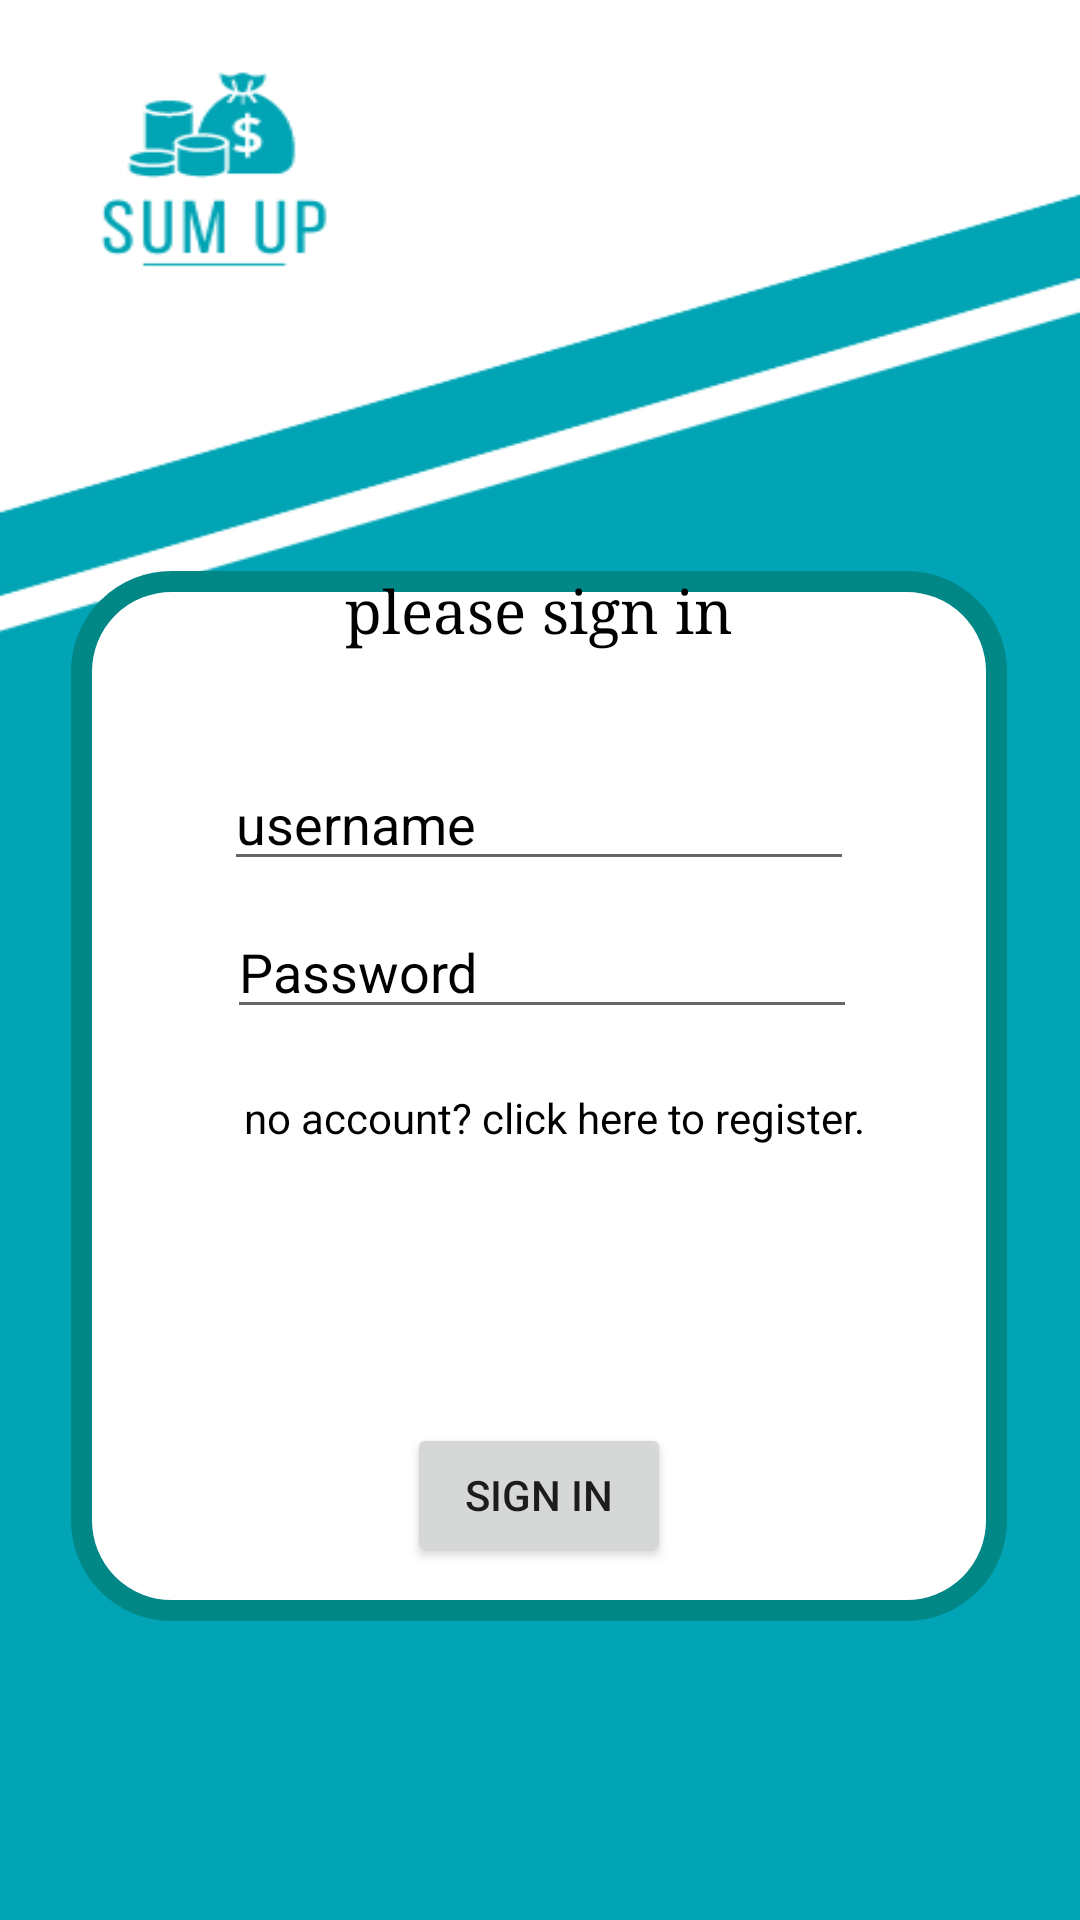

This screen was rendered from an Android layout file. Write that file and the resources it references.
<!-- AndroidManifest.xml: application theme Theme.SumUp -->
<!-- res/layout/sign_in.xml -->
<?xml version="1.0" encoding="utf-8"?>
<androidx.constraintlayout.widget.ConstraintLayout xmlns:android="http://schemas.android.com/apk/res/android"
    xmlns:app="http://schemas.android.com/apk/res-auto"
    xmlns:tools="http://schemas.android.com/tools"
    android:layout_width="match_parent"
    android:layout_height="match_parent"
    android:background="@drawable/background"
    tools:context=".sign_in">

    <androidx.constraintlayout.widget.ConstraintLayout
        android:id="@+id/border"
        android:layout_width="312dp"
        android:layout_height="350sp"
        android:background="@drawable/border"
        app:layout_constraintBottom_toBottomOf="parent"
        app:layout_constraintEnd_toEndOf="parent"
        app:layout_constraintHorizontal_bias="0.494"
        app:layout_constraintStart_toStartOf="parent"
        app:layout_constraintTop_toTopOf="parent"
        app:layout_constraintVertical_bias="0.656">

        <TextView
            android:id="@+id/page"
            android:layout_width="189dp"
            android:layout_height="46dp"
            android:fontFamily="serif"
            android:text="please sign in"
            android:textAlignment="center"
            android:textColor="@color/black"
            android:textSize="20dp"
            app:layout_constraintEnd_toEndOf="parent"
            app:layout_constraintStart_toStartOf="parent"
            app:layout_constraintTop_toTopOf="parent" />

        <Button
            android:id="@+id/button"
            android:layout_width="wrap_content"
            android:layout_height="wrap_content"
            android:layout_marginTop="284dp"
            android:text="Sign in"
            app:layout_constraintEnd_toEndOf="parent"
            app:layout_constraintStart_toStartOf="parent"
            app:layout_constraintTop_toTopOf="parent" />

        <EditText
            android:id="@+id/Susername"
            android:layout_width="wrap_content"
            android:layout_height="wrap_content"
            android:layout_marginTop="16dp"
            android:ems="10"
            android:shadowColor="@color/black"
            android:textColor="@color/black"
            android:textColorHint="@color/black"
            android:hint="username"
            android:inputType="textPersonName"
            app:layout_constraintEnd_toEndOf="parent"
            app:layout_constraintStart_toStartOf="parent"
            app:layout_constraintTop_toBottomOf="@+id/page"
            tools:context=".sign_in" />

        <EditText
            android:id="@+id/Spassword"
            android:layout_width="wrap_content"
            android:layout_height="wrap_content"
            android:layout_marginTop="8dp"
            android:ems="10"
            android:textColorHint="@color/black"
            android:hint="Password"
            android:textColor="@color/black"
            android:inputType="textPassword"
            app:layout_constraintEnd_toEndOf="parent"
            app:layout_constraintHorizontal_bias="0.509"
            app:layout_constraintStart_toStartOf="parent"
            app:layout_constraintTop_toBottomOf="@+id/Susername" />

        <TextView
            android:id="@+id/register"

            android:layout_width="290dp"
            android:layout_height="46dp"
            android:layout_marginTop="20dp"
            android:text="no account? click here to register."
            android:textAlignment="center"
            android:textColor="@color/black"
            android:textSize="14dp"
            app:layout_constraintEnd_toEndOf="parent"
            app:layout_constraintHorizontal_bias="0.727"
            app:layout_constraintStart_toStartOf="parent"
            app:layout_constraintTop_toBottomOf="@+id/Spassword" />

    </androidx.constraintlayout.widget.ConstraintLayout>

</androidx.constraintlayout.widget.ConstraintLayout>
<!-- resources referenced by this layout -->
<resources>
  <!-- drawable background: png bitmap (drawable, 15184 bytes) -->
  <!-- drawable border (drawable) -->
  <?xml version="1.0" encoding="utf-8"?>
  <shape xmlns:android="http://schemas.android.com/apk/res/android">
   <solid android:color="@color/white"></solid>
      <stroke android:color="@color/teal_700" android:width="7dp"></stroke>
      <corners android:radius="30dp"></corners>
  </shape>
  <style name="Theme.SumUp" parent="Theme.MaterialComponents.DayNight.DarkActionBar">
          
          <item name="colorPrimary">@color/purple_500</item>
          <item name="colorPrimaryVariant">@color/purple_700</item>
          <item name="colorOnPrimary">@color/white</item>
          
          <item name="colorSecondary">@color/teal_200</item>
          <item name="colorSecondaryVariant">@color/teal_700</item>
          <item name="colorOnSecondary">@color/black</item>
          
          <item name="android:statusBarColor">?attr/colorPrimaryVariant</item>
          
      </style>
  <!-- not gathered from this repository: default colours our renderer supplied (Android Studio template values) -->
  <color name="purple_500">#FF6200EE</color>
  <color name="purple_700">#FF3700B3</color>
  <color name="teal_200">#FF03DAC5</color>
  <color name="teal_700">#FF018786</color>
  <color name="black">#FF000000</color>
  <color name="white">#FFFFFFFF</color>
</resources>
